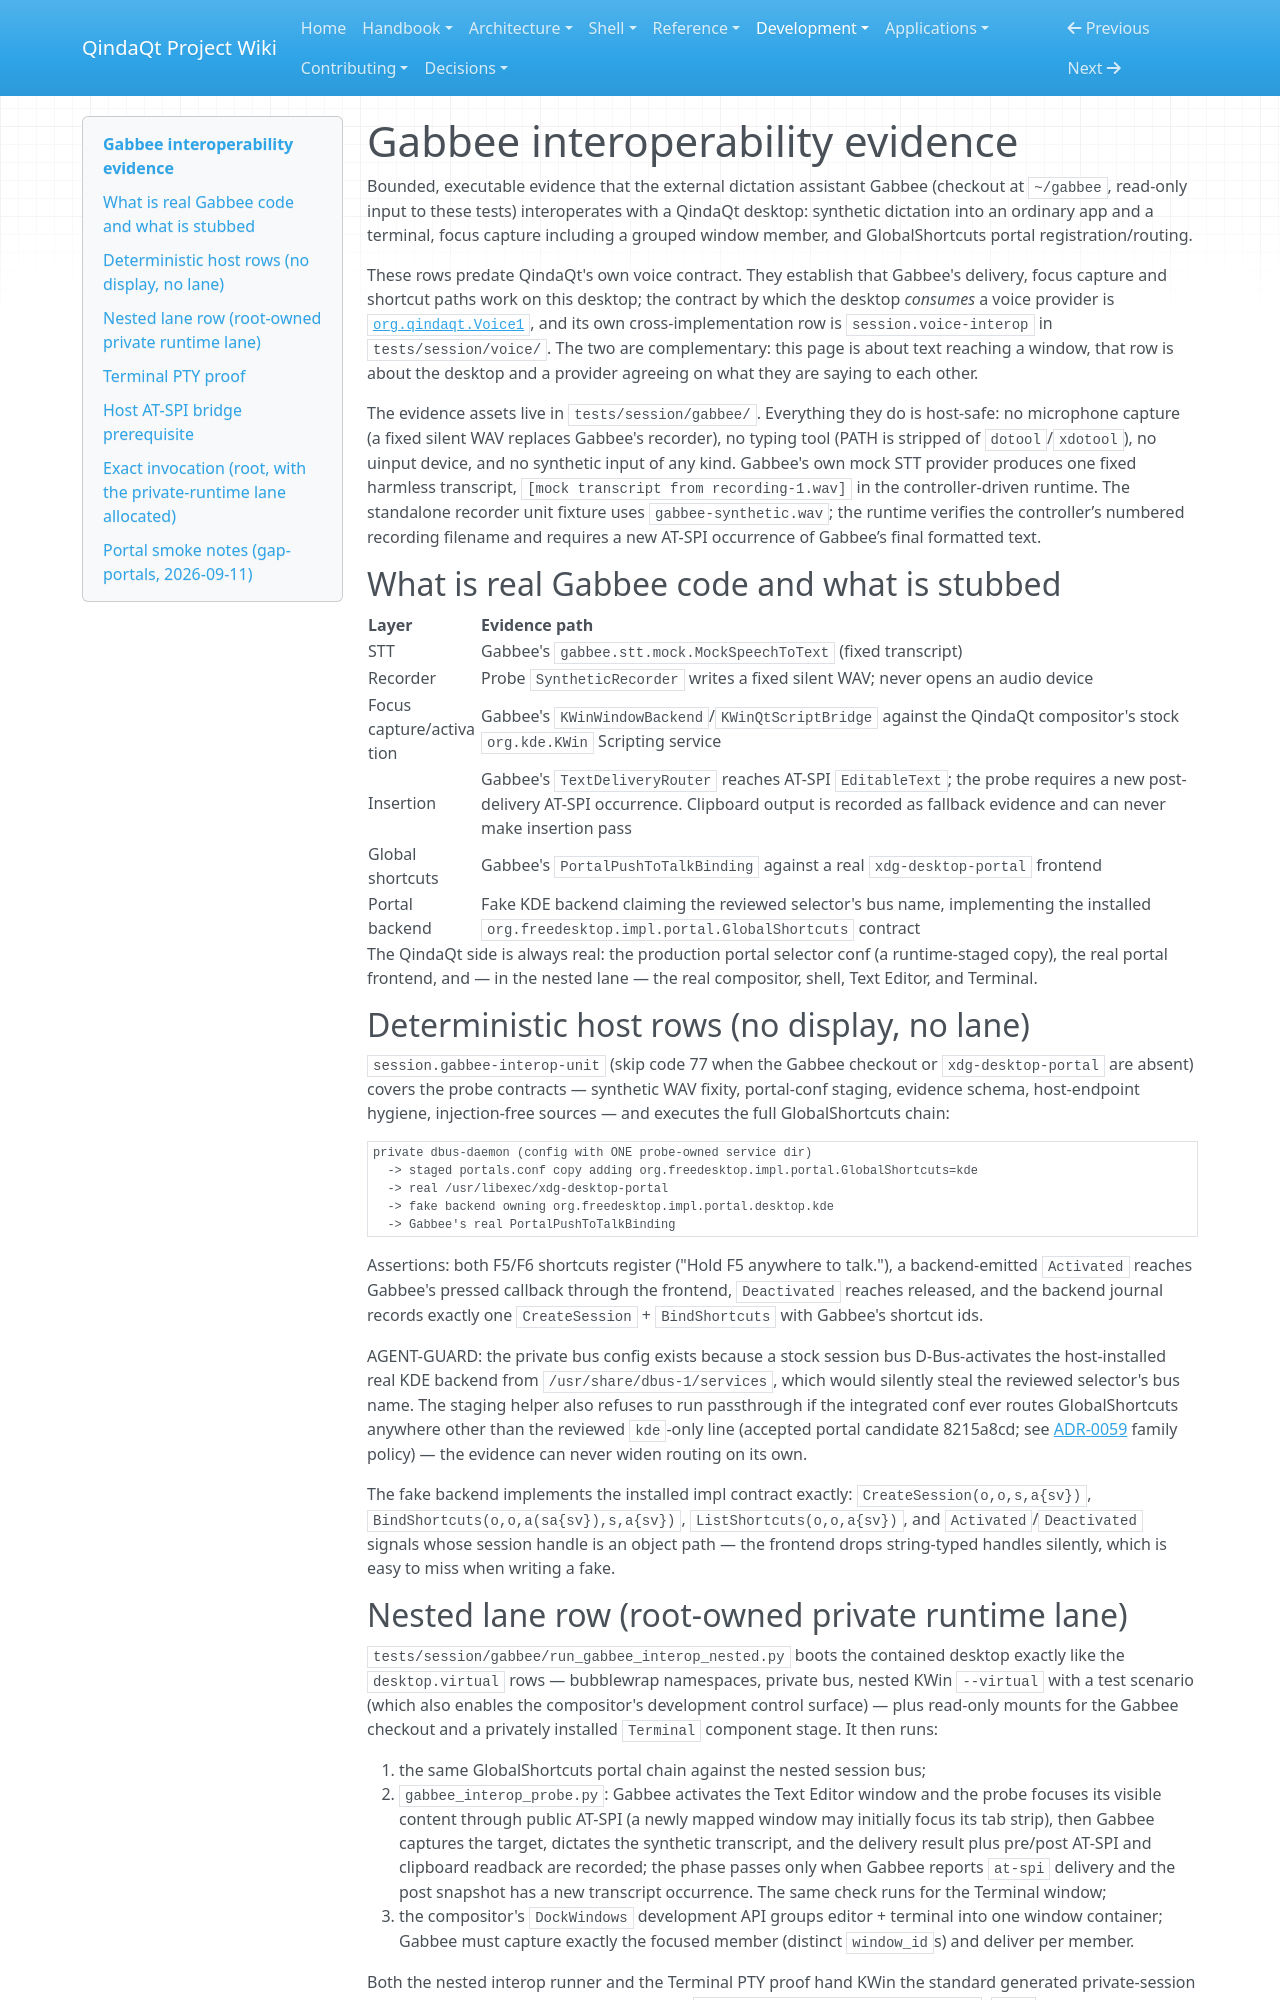

repository: Es00bac/QindaQt · page: development/gabbee-interop-evidence.html · generator: mkdocs

# Gabbee interoperability evidence

Bounded, executable evidence that the external dictation assistant Gabbee
(checkout at `~/gabbee`, read-only input to these tests)
interoperates with a QindaQt desktop: synthetic dictation into an ordinary
app and a terminal, focus capture including a grouped window member, and
GlobalShortcuts portal registration/routing.

These rows predate QindaQt's own voice contract. They establish that Gabbee's
delivery, focus capture and shortcut paths work on this desktop; the contract
by which the desktop *consumes* a voice provider is
[`org.qindaqt.Voice1`](../architecture/voice-input.md), and its own
cross-implementation row is `session.voice-interop` in `tests/session/voice/`.
The two are complementary: this page is about text reaching a window, that row
is about the desktop and a provider agreeing on what they are saying to each
other.

The evidence assets live in `tests/session/gabbee/`.  Everything they do is
host-safe: no microphone capture (a fixed silent WAV replaces Gabbee's
recorder), no typing tool (PATH is stripped of `dotool`/`xdotool`), no uinput
device, and no synthetic input of any kind.  Gabbee's own mock STT provider
produces one fixed harmless transcript,
`[mock transcript from recording-1.wav]` in the controller-driven runtime.
The standalone recorder unit fixture uses `gabbee-synthetic.wav`; the runtime
verifies the controller’s numbered recording filename and requires a new AT-SPI
occurrence of Gabbee’s final formatted text.

## What is real Gabbee code and what is stubbed

| Layer | Evidence path |
| --- | --- |
| STT | Gabbee's `gabbee.stt.mock.MockSpeechToText` (fixed transcript) |
| Recorder | Probe `SyntheticRecorder` writes a fixed silent WAV; never opens an audio device |
| Focus capture/activation | Gabbee's `KWinWindowBackend`/`KWinQtScriptBridge` against the QindaQt compositor's stock `org.kde.KWin` Scripting service |
| Insertion | Gabbee's `TextDeliveryRouter` reaches AT-SPI `EditableText`; the probe requires a new post-delivery AT-SPI occurrence. Clipboard output is recorded as fallback evidence and can never make insertion pass |
| Global shortcuts | Gabbee's `PortalPushToTalkBinding` against a real `xdg-desktop-portal` frontend |
| Portal backend | Fake KDE backend claiming the reviewed selector's bus name, implementing the installed `org.freedesktop.impl.portal.GlobalShortcuts` contract |

The QindaQt side is always real: the production portal selector conf (a
runtime-staged copy), the real portal frontend, and — in the nested lane —
the real compositor, shell, Text Editor, and Terminal.

## Deterministic host rows (no display, no lane)

`session.gabbee-interop-unit` (skip code 77 when the Gabbee checkout or
`xdg-desktop-portal` are absent) covers the probe contracts — synthetic WAV
fixity, portal-conf staging, evidence schema, host-endpoint hygiene,
injection-free sources — and executes the full GlobalShortcuts chain:

```
private dbus-daemon (config with ONE probe-owned service dir)
  -> staged portals.conf copy adding org.freedesktop.impl.portal.GlobalShortcuts=kde
  -> real /usr/libexec/xdg-desktop-portal
  -> fake backend owning org.freedesktop.impl.portal.desktop.kde
  -> Gabbee's real PortalPushToTalkBinding
```

Assertions: both F5/F6 shortcuts register ("Hold F5 anywhere to talk."), a
backend-emitted `Activated` reaches Gabbee's pressed callback through the
frontend, `Deactivated` reaches released, and the backend journal records
exactly one `CreateSession` + `BindShortcuts` with Gabbee's shortcut ids.

AGENT-GUARD: the private bus config exists because a stock session bus
D-Bus-activates the host-installed real KDE backend from
`/usr/share/dbus-1/services`, which would silently steal the reviewed
selector's bus name.  The staging helper also refuses to run passthrough if
the integrated conf ever routes GlobalShortcuts anywhere other than the
reviewed `kde`-only line (accepted portal candidate 8215a8cd; see
[ADR-0059](../adr/0059-route-unimplemented-portal-families-explicitly.md)
family policy) — the evidence can never widen
routing on its own.

The fake backend implements the installed impl contract exactly:
`CreateSession(o,o,s,a{sv})`, `BindShortcuts(o,o,a(sa{sv}),s,a{sv})`,
`ListShortcuts(o,o,a{sv})`, and `Activated`/`Deactivated` signals whose
session handle is an object path — the frontend drops string-typed handles
silently, which is easy to miss when writing a fake.
